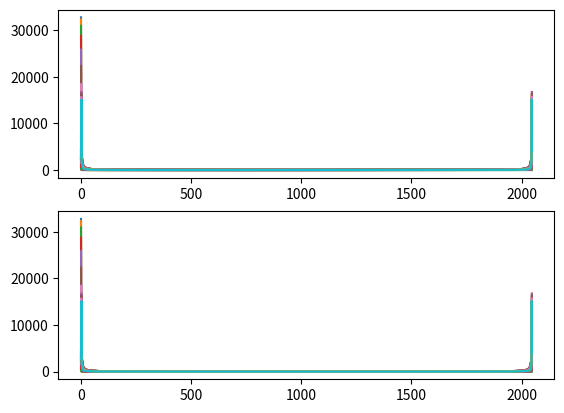

The matplotlib source for this figure:
import numpy as np
import matplotlib.pyplot as plt

N = 2048

def gen_coef(N):

    coef = []
    for i in range(int(N/2)):
        coef.append(np.exp(-1j*2*np.pi*i/N))

    for i in range(len(coef)):
        real, imag = np.real(coef[i]), np.imag(coef[i])
        real, imag = int(real*32768), int(imag*32768)
        if(real==32768):
            real = 32767
        if(imag==32768):
            imag = 32767
        coef[i] = [real, imag]

    return coef

def arrange_addr(i, n):
    i_copy = i
    addr = 0
    inc = 2**(n-1)
    for k in range(n):
        if(i_copy%2**(k+1)>0):
            addr += inc
            i_copy = i_copy - i_copy%2**(k+1)
        inc = inc/2

    return int(addr)

def my_sat(A):
    if(A>32767):
        return 32767
    elif(A<-32768):
        return -32768
    else:
        return A

def my_round(A):
    return int(A/32768)

def c_add(A, B):
    A_2, B_2 = [0, 0], [0, 0]
    A_2[0], A_2[1] = int(A[0]/2), int(A[1]/2)
    B_2[0], B_2[1] = int(B[0]/2), int(B[1]/2)

    return [A_2[0]+B_2[0], A_2[1]+B_2[1]]

def c_sub(A, B):
    A_2, B_2 = [0, 0], [0, 0]
    A_2[0], A_2[1] = int(A[0]/2), int(A[1]/2)
    B_2[0], B_2[1] = int(B[0]/2), int(B[1]/2)

    return [A_2[0]-B_2[0], A_2[1]-B_2[1]]


def c_mult(A, B):
    p_real_real = A[0]*B[0]
    p_imag_imag = A[1]*B[1]
    p_real_imag = A[0]*B[1]
    p_imag_real = A[1]*B[0]

    s_real = p_real_real - p_imag_imag
    s_imag = p_real_imag + p_imag_real

    return [my_sat(my_round(s_real)), my_sat(my_round(s_imag))]

def fft_ual(A, B, coef):
    return c_add(A, B), c_mult(c_sub(A, B), coef)

def my_fft(vec):

    N = len(vec)
    n = int(np.log2(N))-1
    res = []

    coefs = gen_coef(N)

    for i in range(N):
        res.append([vec[i], 0])

    inc_addrA = (2**(n+1))+1
    inc_addrB = 2**(n+1)
    inc_addrC = 0.5

    for i in range(n, -1, -1):
        inc_addrA = int((inc_addrA-1)/2+1)
        inc_addrB = int(inc_addrB/2)
        inc_addrC = int(inc_addrC*2)

        addrA = 0
        addrB = inc_addrB
        addrC = 0

        while(addrB<N):
            #print("addr", addrA, addrB, addrC)
            #print("data", res[addrA], res[addrB], coefs[addrC])
            res[addrA], res[addrB] = fft_ual(res[addrA], res[addrB], coefs[addrC])
            #print(res[addrA], res[addrB])

            if(i==0 or (addrA)%(2**i)==(2**i)-1):
                addrA   = addrA + inc_addrA
                addrC   = 0
            else:
                addrA   = addrA + 1
                addrC   = addrC + inc_addrC

            addrB   = addrA + inc_addrB

    res_arranged = [0 for i in range(N)]

    for i in range(N):
        res_arranged[arrange_addr(i, n+1)] = res[i][0]+1j*res[i][1]

    return res_arranged

fig, axs = plt.subplots(2)

for k in range(40):
    N = 2048
    vec = []
    for i in range(N):
        vec.append(32768*np.cos(k*2*np.pi*i/44100))

    for i in range(N):
        vec[i] = int(vec[i])
        if(vec[i]==32768):
            vec[i] = 32767

    #vec = [1000, -32000, 30000, 8915, 1000, 600, -8000, 500]

    vec = np.array(vec)
    fft_out = np.absolute(np.fft.fft(vec/N))
    my_fft_out = np.absolute(my_fft(vec))

    print(k, fft_out[0], fft_out[1])
    axs[0].plot(np.arange(N), fft_out)
    axs[1].plot(np.arange(N), np.array(my_fft_out))

plt.show()

